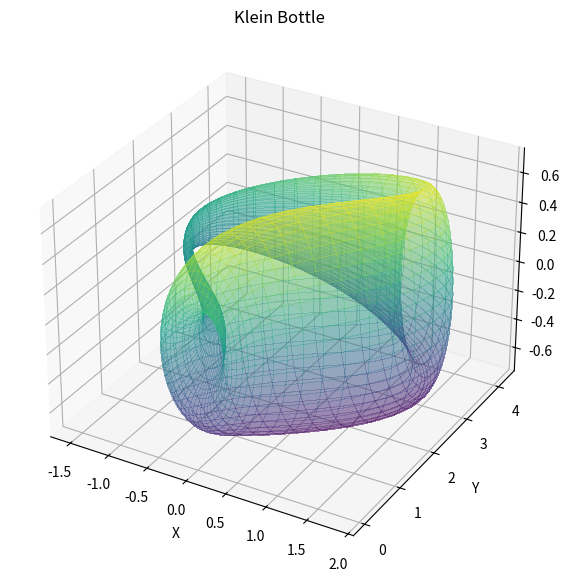

Write the Python code that produced this figure.
import numpy as np
import matplotlib.pyplot as plt

u = np.linspace(0, np.pi, 100)
v = np.linspace(0, 2*np.pi, 100)
U, V = np.meshgrid(u, v)

cos_u = np.cos(U)
sin_u = np.sin(U)
cos_v = np.cos(V)
sin_v = np.sin(V)

X = -2/15 * cos_u * (3*cos_v - 30*sin_u + 90*cos_u**4*sin_u - 60*cos_u**6*sin_u + 5*cos_u*cos_v*sin_u)
Y = -1/15 * sin_u * (3*cos_v - 3*cos_u**2*cos_v - 48*cos_u**4*cos_v + 48*cos_u**6*cos_v - 60*sin_u + 5*cos_u*cos_v*sin_u - 5*cos_u**3*cos_v*sin_u - 80*cos_u**5*cos_v*sin_u + 80*cos_u**7*cos_v*sin_u)
Z = 2/15 * (3 + 5*cos_u*sin_u) * sin_v

fig = plt.figure(figsize=(10,7))
ax = fig.add_subplot(projection='3d')
ax.plot_surface(X, Y, Z, cmap='viridis', linewidth=0, antialiased=False, edgecolor='none', alpha=0.3)
ax.set_xlabel('X')
ax.set_ylabel('Y')
ax.set_zlabel('Z')
ax.set_title('Klein Bottle')
plt.show()
